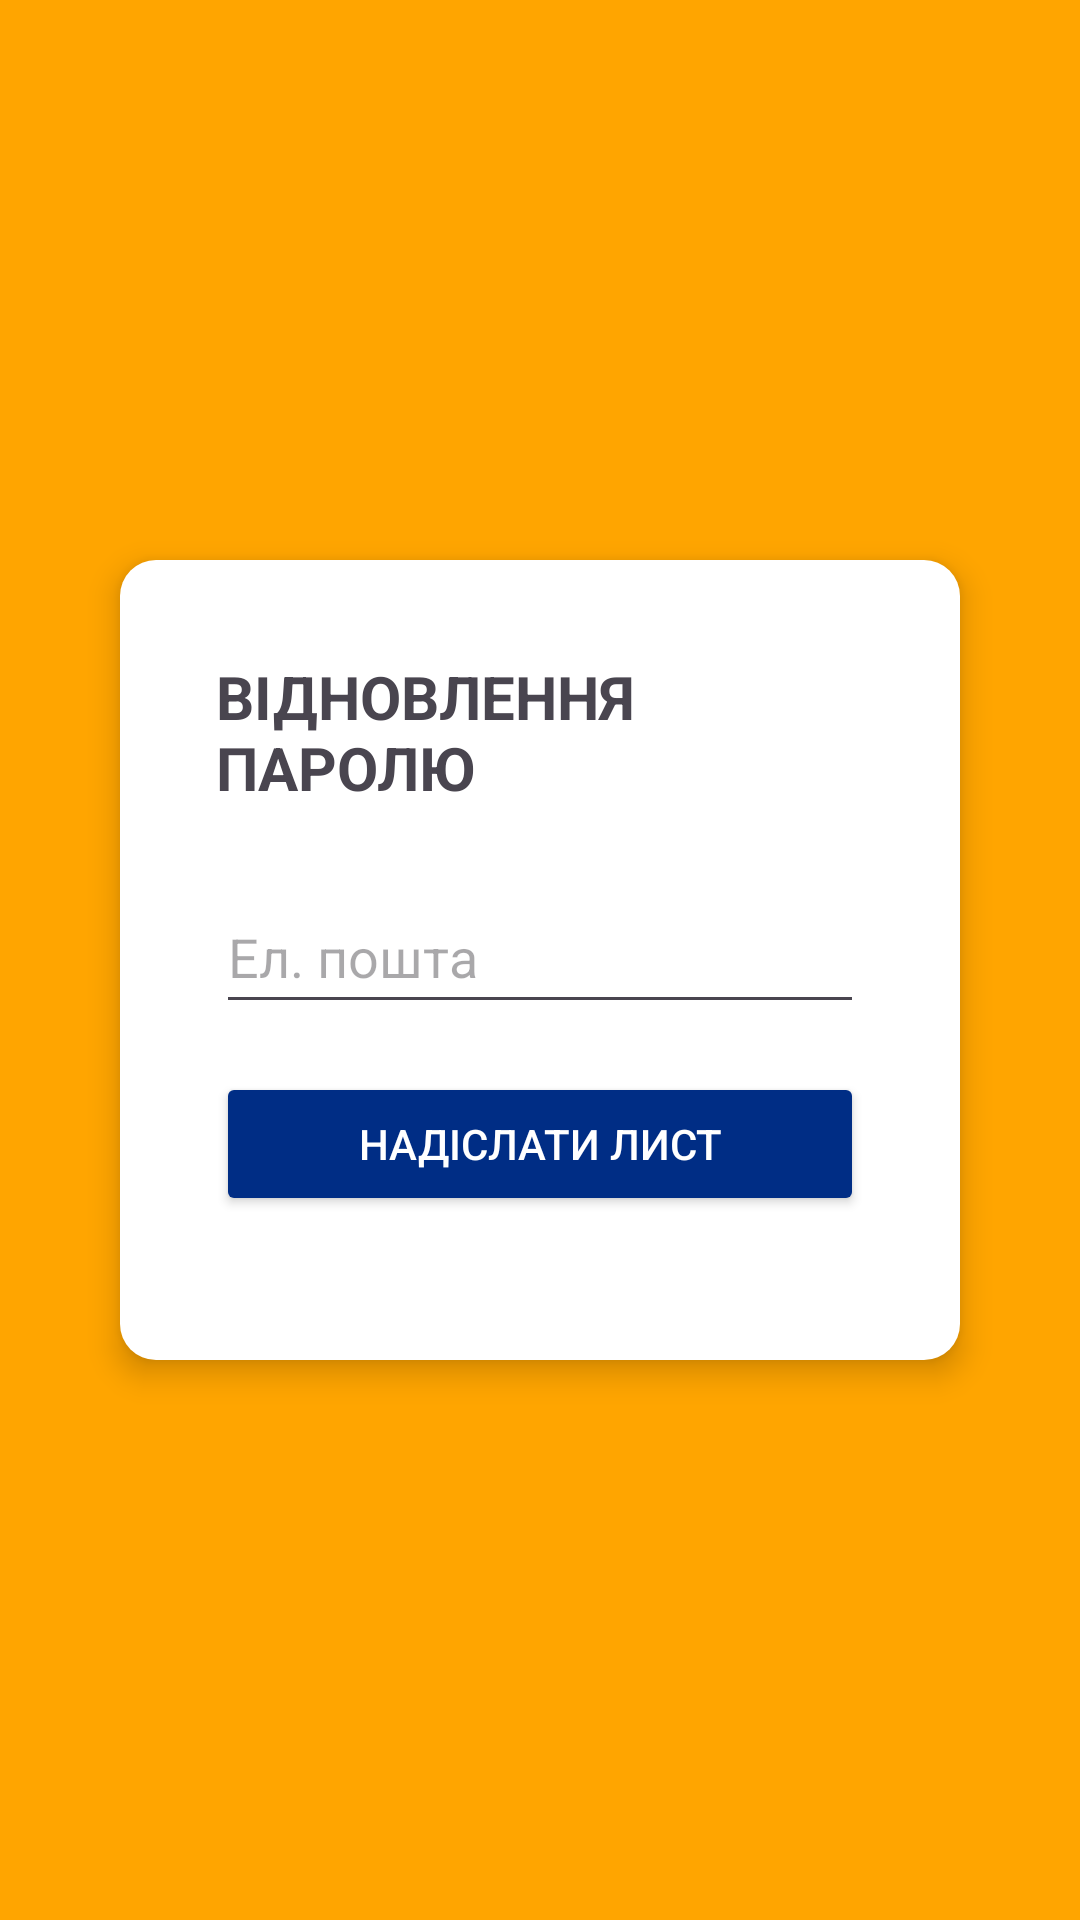

Reconstruct the res/layout file that produces this screen, plus the resources it refers to.
<!-- AndroidManifest.xml: application theme Theme.CharityUA_Android -->
<!-- res/layout/activity_forgot_password.xml -->
<?xml version="1.0" encoding="utf-8"?>
<RelativeLayout xmlns:android="http://schemas.android.com/apk/res/android"
    android:id="@+id/forgot_password_root"
    android:layout_width="match_parent"
    android:layout_height="match_parent"
    android:background="#FFA500"
    android:padding="24dp">

    <LinearLayout
        android:layout_width="match_parent"
        android:layout_height="wrap_content"
        android:orientation="vertical"
        android:background="@drawable/rounded_white_background"
        android:padding="32dp"
        android:layout_centerInParent="true"
        android:layout_marginHorizontal="16dp"
        android:elevation="6dp">

        <TextView
            android:id="@+id/forgot_title"
            android:layout_width="wrap_content"
            android:layout_height="wrap_content"
            android:text="ВІДНОВЛЕННЯ ПАРОЛЮ"
            android:textSize="20sp"
            android:textStyle="bold"
            android:layout_gravity="center"
            android:layout_marginBottom="24dp" />

        <EditText
            android:id="@+id/email_input"
            android:layout_width="match_parent"
            android:layout_height="wrap_content"
            android:hint="Ел. пошта"
            android:inputType="textEmailAddress"
            android:minHeight="48dp"
            android:layout_marginBottom="16dp" />

        <Button
            android:id="@+id/send_button"
            android:layout_width="match_parent"
            android:layout_height="48dp"
            android:text="НАДІСЛАТИ ЛИСТ"
            android:backgroundTint="#002D85"
            android:textColor="@android:color/white"
            android:layout_marginBottom="16dp" />

        <TextView
            android:id="@+id/status_text"
            android:layout_width="match_parent"
            android:layout_height="wrap_content"
            android:text=""
            android:textSize="14sp"
            android:gravity="center"
            android:visibility="gone" />
    </LinearLayout>
</RelativeLayout>
<!-- resources referenced by this layout -->
<resources>
  <!-- drawable rounded_white_background (drawable) -->
  <?xml version="1.0" encoding="utf-8"?>
  <shape xmlns:android="http://schemas.android.com/apk/res/android"
      android:shape="rectangle">
  
      <solid android:color="#FFFFFF" />
  
      <corners android:radius="12dp" />
  
      <padding
          android:left="12dp"
          android:top="8dp"
          android:right="12dp"
          android:bottom="8dp" />
  </shape>
  <style name="Theme.CharityUA_Android" parent="Base.Theme.CharityUA_Android" />
  <style name="Base.Theme.CharityUA_Android" parent="Theme.Material3.DayNight.NoActionBar">
          
          <item name="colorPrimary">#FFA500</item> 
          <item name="colorOnPrimary">#FFFFFF</item>
          <item name="colorControlActivated">#002D85</item>
          <item name="colorAccent">#002D85</item>
  
          <item name="colorSecondary">#002D85</item> 
          <item name="colorOnSecondary">#FFFFFF</item>
  
          
          <item name="android:colorBackground">#FFF8F0</item> 
          <item name="colorSurface">#FFFFFF</item>
          <item name="colorOnSurface">#000000</item>
  
          
          <item name="android:colorAccent">#002D85</item>
          <item name="colorPrimaryContainer">#FFA500</item>
      </style>
</resources>
